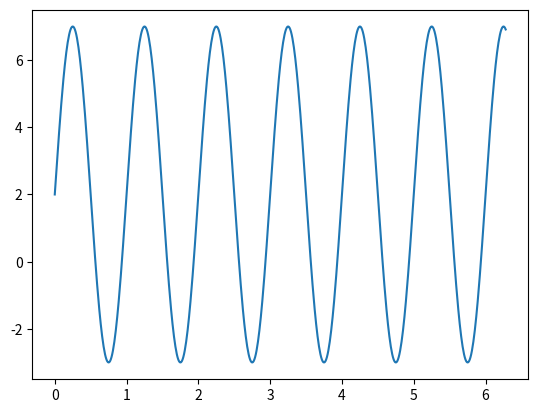

Python code for this plot:
# Realize the function y=2+5sin(2πft) for f=1KHz and plot it. Write values of the function as a
# csv file such that the sampling time should be the first value followed by its samples.


import matplotlib.pyplot as plt
import numpy as np
import math 

t=np.arange(0,2*np.pi,0.01)
f=1
y=2+(5*np.sin(2*np.pi*f*t))
plt.plot(t,y)
plt.show()


np.savetxt("wvfrmq5.csv",np.transpose((t,y)),delimiter=",")
